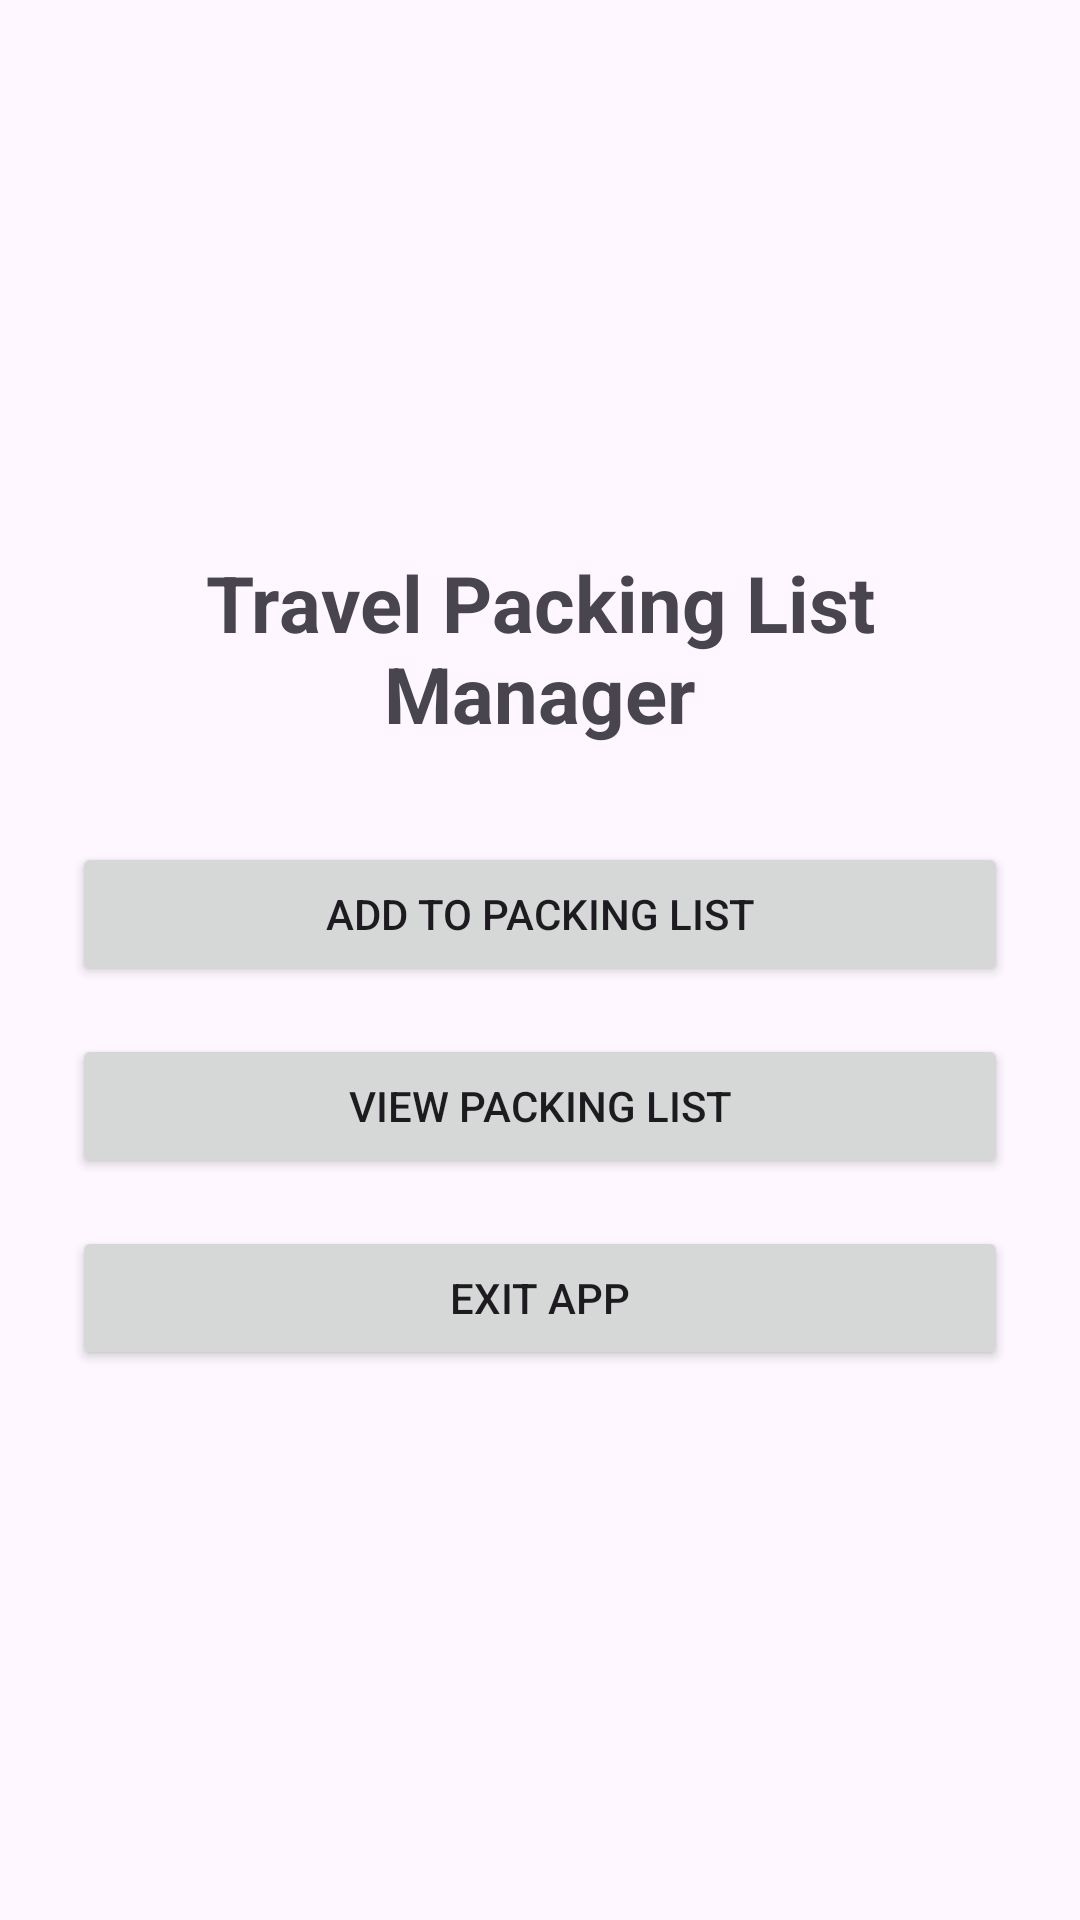

Here is an Android app screen rendered from its layout file. Give the layout XML and the strings, colors and styles it references.
<!-- AndroidManifest.xml: application theme Theme.TravelPackagingListManager -->
<!-- res/layout/activity_main.xml -->
<?xml version="1.0" encoding="utf-8"?>
<LinearLayout

    xmlns:android="http://schemas.android.com/apk/res/android"

    android:layout_width="match_parent"

    android:layout_height="match_parent"

    android:orientation="vertical"

    android:gravity="center"

    android:padding="24dp">



    <TextView

        android:id="@+id/txtTitle"

        android:layout_width="match_parent"

        android:layout_height="wrap_content"

        android:text="Travel Packing List Manager"

        android:textSize="26sp"

        android:textStyle="bold"

        android:gravity="center"

        android:layout_marginBottom="32dp" />



    <Button

        android:id="@+id/btnAddItem"

        android:layout_width="match_parent"

        android:layout_height="wrap_content"

        android:text="Add to Packing List" />



    <Button

        android:id="@+id/btnViewList"

        android:layout_width="match_parent"

        android:layout_height="wrap_content"

        android:text="View Packing List"

        android:layout_marginTop="16dp" />



    <Button

        android:id="@+id/btnExit"

        android:layout_width="match_parent"

        android:layout_height="wrap_content"

        android:text="Exit App"

        android:layout_marginTop="16dp" />



</LinearLayout>
<!-- resources referenced by this layout -->
<resources>
  <style name="Theme.TravelPackagingListManager" parent="Base.Theme.TravelPackagingListManager" />
  <style name="Base.Theme.TravelPackagingListManager" parent="Theme.Material3.DayNight.NoActionBar">
          
          
      </style>
</resources>
